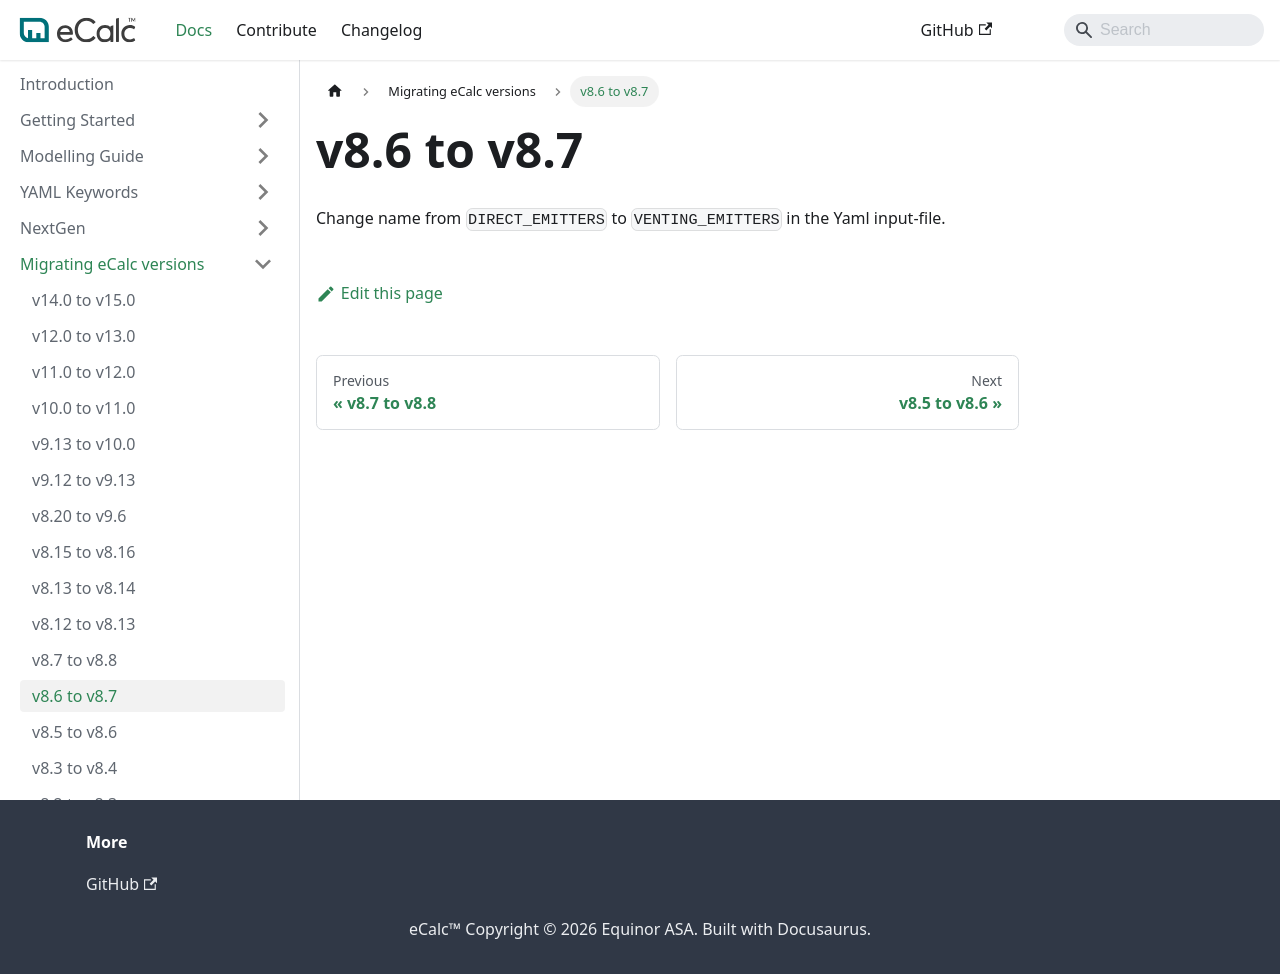

repository: equinor/ecalc · page: v15.9/docs/about/migration_guides/v8-6_to_v8-7/index.html · generator: docusaurus

---
title: v8.6 to v8.7
description: v8.6 to v8.7 migration
sidebar_position: -6
---

# v8.6 to v8.7

Change name from `DIRECT_EMITTERS` to `VENTING_EMITTERS` in the Yaml input-file.
